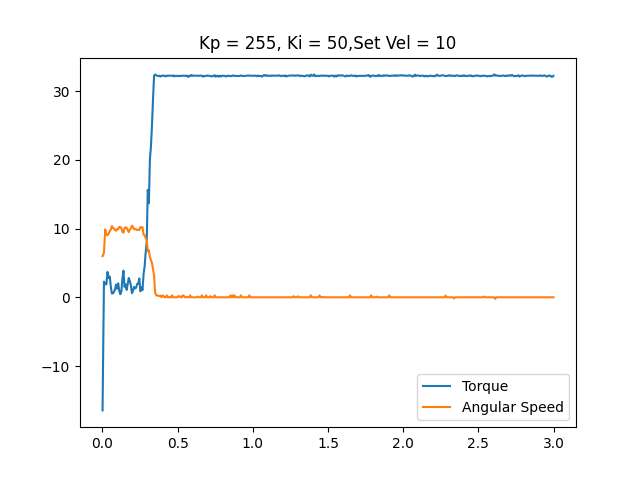

Values plotted in this chart, from the file beside it:
time, angular speed, torque, linear speed
0.0003994, 5.986, -16.45, 0
0.00977, 6.493, 2.272, 0
0.01831, 9.861, 1.966, 0
0.02563, 9.163, 1.869, 0
0.03345, 9.006, 3.69, 0
0.04132, 9.268, 2.788, 0
0.04861, 9.652, 3.013, 0
0.05557, 9.844, 1.499, 0
0.06259, 10.35, 0.5479, 0
0.06958, 10.09, 0.564, 0
0.07651, 9.983, 0.8057, 0
0.08354, 9.791, 1.144, 0
0.09052, 9.669, 1.853, 0
0.09752, 9.931, 1.257, 0
0.1045, 9.913, 2.03, 0
0.1115, 10.23, 0.9346, 0
0.1185, 10.23, 0.4512, 0
0.1255, 10.05, 0.8379, 0
0.1325, 9.512, 2.707, 0
0.1395, 9.407, 3.867, 0
0.1466, 10.09, 1.515, 0
0.1537, 10.18, 1.885, 0
0.1608, 10.09, 1.08, 0
0.1678, 9.791, 1.934, 0
0.1749, 9.477, 2.804, 0
0.1819, 9.861, 2.385, 0
0.1889, 9.983, 1.74, 0
0.1959, 10.42, 0.5962, 0
0.203, 10.23, 0.9346, 0
0.2099, 9.896, 1.515, 0
0.2169, 9.913, 1.289, 0
0.2239, 9.896, 1.402, 0
0.2309, 9.774, 1.95, 0
0.2379, 9.826, 1.982, 0
0.245, 9.791, 2.739, 0
0.2521, 10.21, 0.8701, 0
0.2592, 10.16, 1.466, 0
0.2662, 10.21, 1.047, 0
0.2732, 9.093, 3.352, 0
0.2802, 9.023, 4.528, 0
0.2872, 8.622, 6.494, 0
0.2942, 8.378, 8.073, 0
0.3012, 6.685, 15.63, 0
0.3083, 6.877, 13.68, 0
0.3153, 5.812, 20.08, 0
0.3222, 5.428, 21.95, 0
0.3293, 4.957, 25.09, 0
0.336, 4.067, 28.83, 0
0.3431, 3.176, 32.23, 0
0.3501, 0.6807, 32.4, 0
0.3572, 0.2793, 32.27, 0
0.3642, 0.2793, 32.23, 0
0.3711, 0.2094, 32.18, 0
0.3784, 0.1745, 32.23, 0
0.3855, 0.2269, 32.11, 0
0.3926, 0.0, 32.21, 0
0.3996, 0.2793, 32.24, 0
0.4067, 0.1745, 32.23, 0
0.4137, 0.0, 32.23, 0
0.4207, 0.0, 32.13, 0
... 362 more rows
